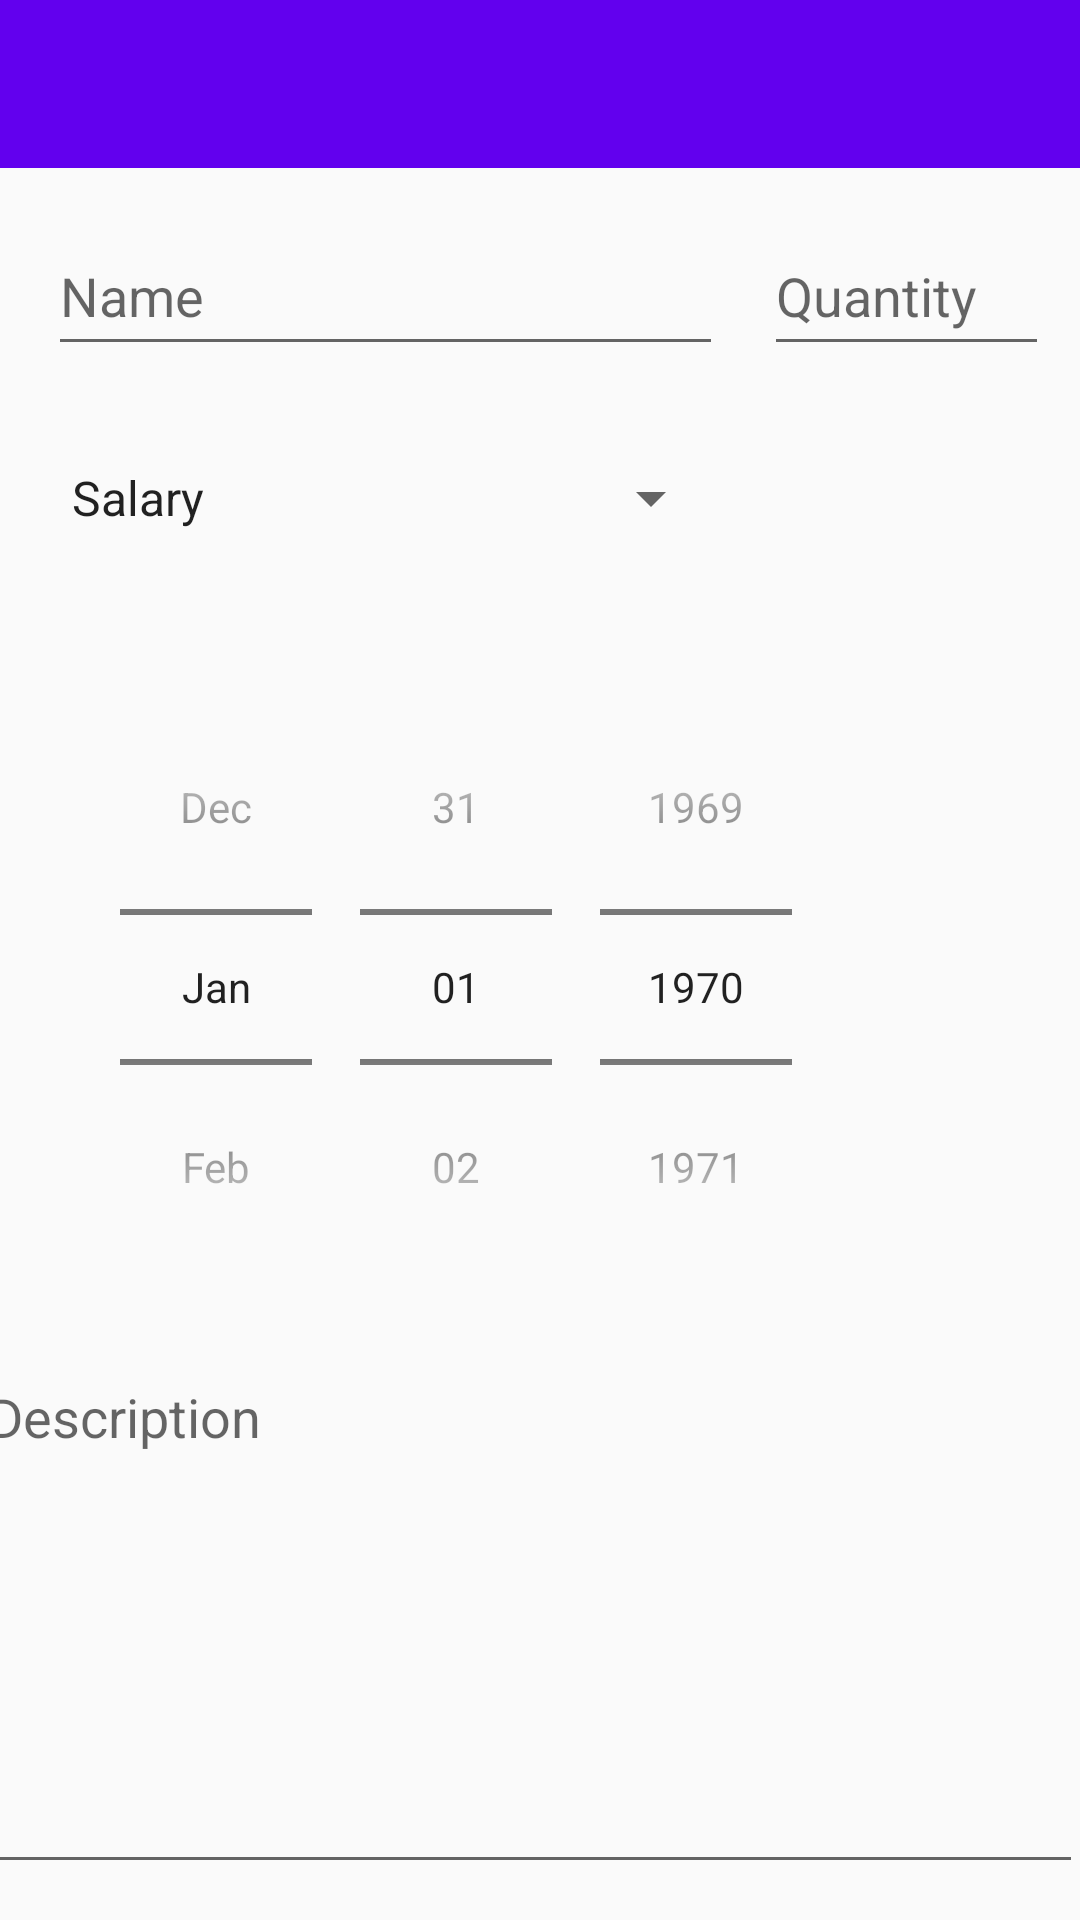

The Android layout XML behind this screen, and the referenced resources:
<!-- AndroidManifest.xml: application theme AppTheme -->
<!-- res/layout/activity_income.xml -->
<?xml version="1.0" encoding="utf-8"?>
<androidx.constraintlayout.widget.ConstraintLayout xmlns:android="http://schemas.android.com/apk/res/android"
    xmlns:app="http://schemas.android.com/apk/res-auto"
    xmlns:tools="http://schemas.android.com/tools"
    android:layout_width="match_parent"
    android:layout_height="match_parent"
    tools:context=".Income">

    <EditText
        android:id="@+id/editTextName1"
        android:layout_width="225dp"
        android:layout_height="50dp"
        android:layout_marginStart="16dp"
        android:layout_marginTop="16dp"
        android:layout_marginBottom="19dp"
        android:ems="10"
        android:hint="@string/name"
        android:importantForAutofill="no"
        android:inputType="textPersonName"
        app:layout_constraintBottom_toTopOf="@+id/spinnerCategory1"
        app:layout_constraintStart_toStartOf="parent"
        app:layout_constraintTop_toBottomOf="@+id/toolbarIncome" />

    <Spinner
        android:id="@+id/spinnerCategory1"
        android:layout_width="225dp"
        android:layout_height="50dp"
        android:layout_marginStart="16dp"
        android:layout_marginTop="19dp"
        android:entries="@array/income"
        app:layout_constraintStart_toStartOf="parent"
        app:layout_constraintTop_toBottomOf="@+id/editTextName1" />

    <EditText
        android:id="@+id/editTextQuantity1"
        android:layout_width="95dp"
        android:layout_height="50dp"
        android:layout_marginStart="39dp"
        android:layout_marginTop="16dp"
        android:layout_marginEnd="36dp"
        android:ems="10"
        android:hint="@string/quantity"
        android:importantForAutofill="no"
        android:inputType="number"
        app:layout_constraintEnd_toEndOf="parent"
        app:layout_constraintStart_toEndOf="@+id/editTextName1"
        app:layout_constraintTop_toBottomOf="@+id/toolbarIncome" />

    <DatePicker
        android:id="@+id/datePicker1"
        android:layout_width="wrap_content"
        android:layout_height="wrap_content"
        android:layout_marginStart="32dp"
        android:layout_marginTop="32dp"
        android:calendarViewShown="false"
        android:datePickerMode="spinner"
        app:layout_constraintStart_toStartOf="parent"
        app:layout_constraintTop_toBottomOf="@+id/spinnerCategory1" />

    <EditText
        android:id="@+id/editTextDescription1"
        android:layout_width="369dp"
        android:layout_height="178dp"
        android:layout_marginStart="17dp"
        android:layout_marginTop="15dp"
        android:layout_marginEnd="25dp"
        android:ems="10"
        android:gravity="start|top"
        android:hint="@string/description"
        android:importantForAutofill="no"
        android:inputType="textMultiLine"
        app:layout_constraintEnd_toEndOf="parent"
        app:layout_constraintStart_toStartOf="parent"
        app:layout_constraintTop_toBottomOf="@+id/datePicker1" />

    
    
    
    
    
    
    
    
    
    
    
    
    

    <androidx.appcompat.widget.Toolbar
        android:id="@+id/toolbarIncome"
        android:layout_width="match_parent"
        android:layout_height="wrap_content"
        android:background="?attr/colorPrimary"
        android:minHeight="?attr/actionBarSize"
        android:theme="?attr/actionBarTheme"
        app:layout_constraintStart_toStartOf="parent"
        app:layout_constraintTop_toTopOf="parent" />


</androidx.constraintlayout.widget.ConstraintLayout>
<!-- resources referenced by this layout -->
<resources>
  <string-array name="income">
          <item>Salary</item>
          <item>Investment</item>
          <item>Miscellaneous</item>
      </string-array>
  <string name="description">Description</string>
  <string name="name">Name</string>
  <string name="quantity">Quantity</string>
  <style name="AppTheme" parent="Theme.AppCompat.Light.DarkActionBar">
          
          <item name="colorPrimary">@color/colorPrimary</item>
          <item name="colorPrimaryDark">@color/colorPrimaryDark</item>
          <item name="colorAccent">@color/colorAccent</item>
      </style>
  <!-- not gathered from this repository: default colours our renderer supplied (Android Studio template values) -->
  <color name="colorPrimary">#FF6200EE</color>
  <color name="colorPrimaryDark">#FF3700B3</color>
  <color name="colorAccent">#FF03DAC5</color>
</resources>
